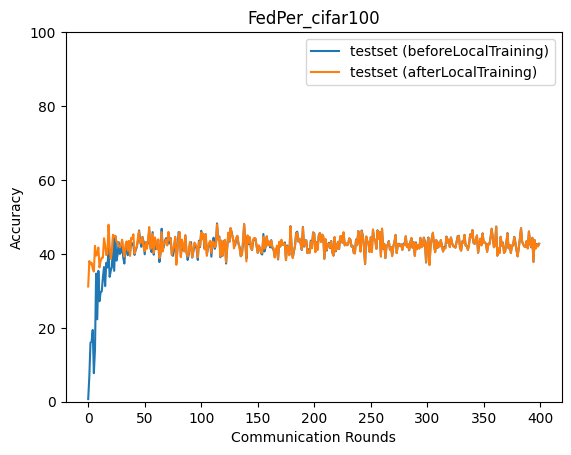

Values plotted in this chart, from the file beside it:
epoch, accuracy_test_before, accuracy_test_after
0, 0.7052, 31.17
1, 6.848, 38.06
2, 15.95, 37.17
3, 16.26, 37.6
4, 19.41, 35.96
5, 7.73, 35.24
6, 14.02, 42.17
7, 34.66, 39.52
8, 22.3, 39.89
9, 35.41, 41.71
10, 27.2, 36.34
11, 29.62, 38.01
12, 29.84, 38.98
13, 33.62, 38.97
14, 36.45, 44.23
15, 31.29, 42.38
16, 37.6, 39.66
17, 36.31, 40.0
18, 41.36, 47.9
19, 33.78, 42.11
20, 35.51, 38.65
21, 36.46, 40.77
22, 45.13, 45.13
23, 35.42, 44.52
24, 44.76, 44.89
25, 38.17, 43.3
26, 39.78, 43.2
27, 43.17, 42.25
28, 39.99, 41.74
29, 40.41, 42.42
30, 43.41, 43.85
31, 39, 41.02
32, 37.39, 39.28
33, 41.57, 42.43
34, 42.11, 43.39
35, 39.64, 40.85
36, 43.32, 43.52
37, 40.16, 39.45
38, 43.18, 44.34
39, 42.61, 44
40, 42.24, 45.3
41, 39.71, 40.06
42, 41.03, 41.52
43, 41.84, 41.84
44, 43.54, 44.35
45, 46.34, 46.1
46, 43.87, 42.86
47, 41.93, 43.14
48, 44.6, 44.47
49, 43.35, 41.77
50, 39.89, 40.74
51, 43.13, 43.2
52, 42.32, 41.38
53, 42.97, 44.11
54, 46.29, 47.26
55, 42.29, 41.37
56, 40.49, 41.73
57, 45.88, 45.39
58, 39.78, 40.22
59, 43.16, 44.47
... 340 more rows
